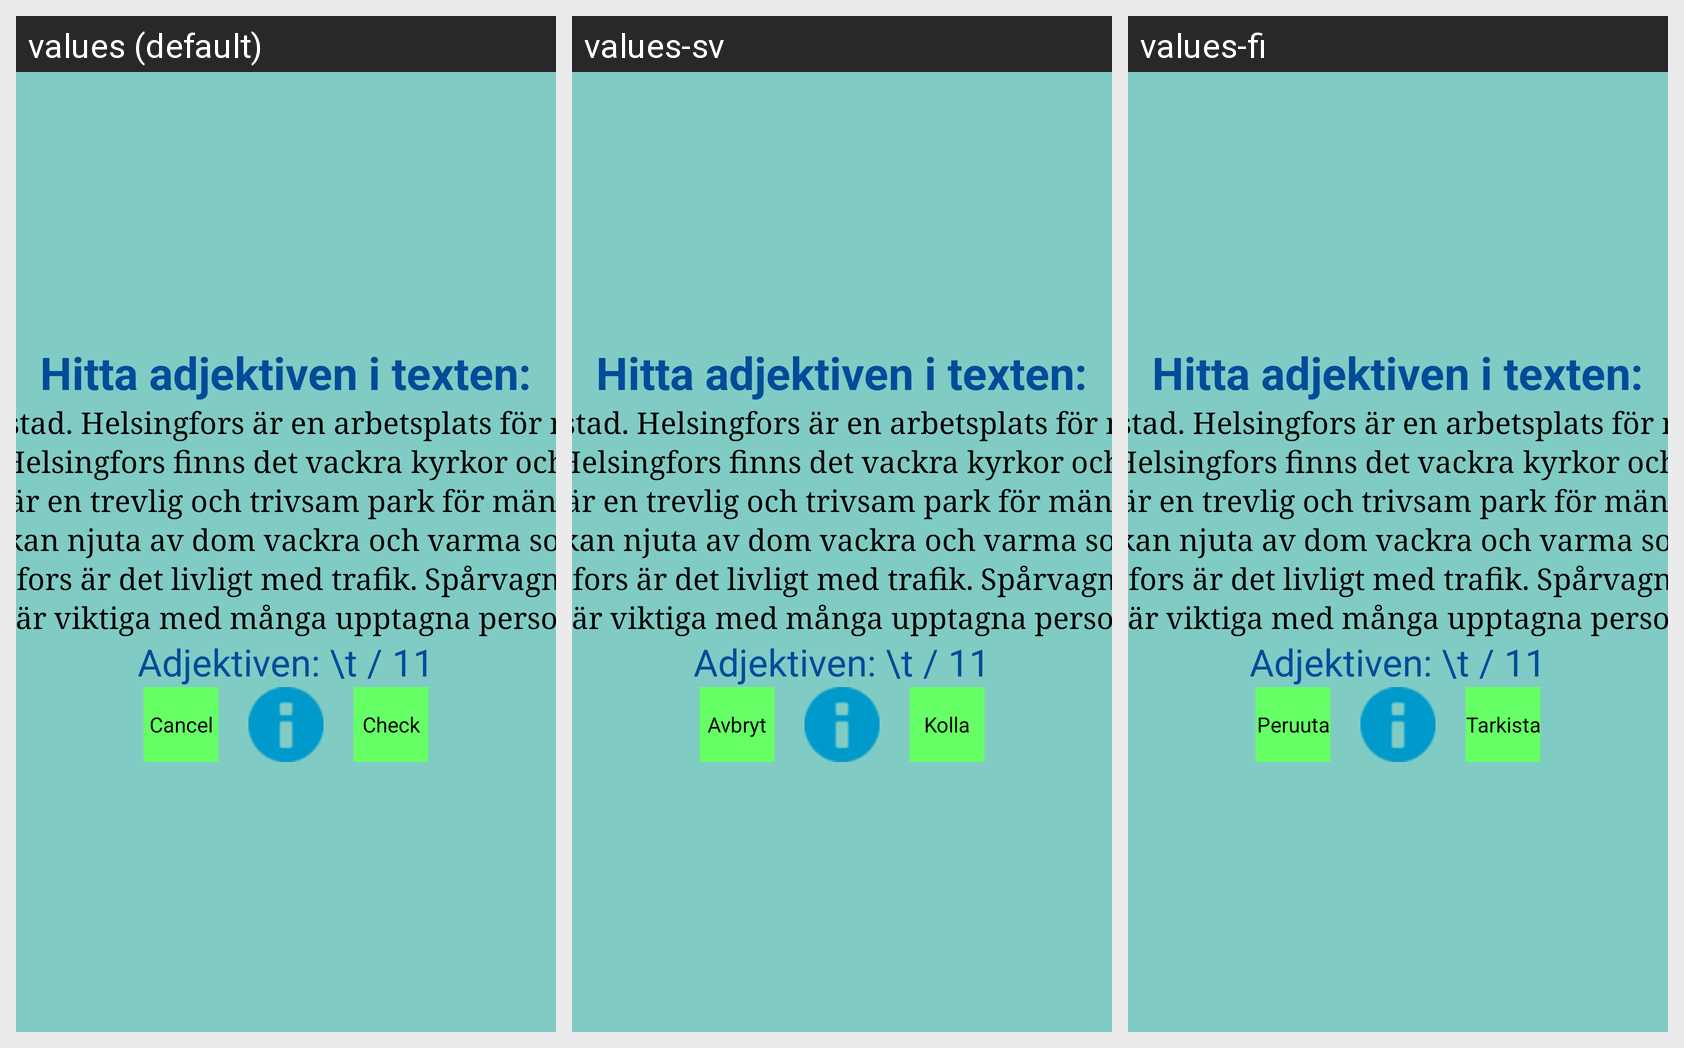

Locale-by-locale string values for the Android screen shown in this grid:
Android screen res/layout/helsinki_vantaa_exercise_3_layout.xml rendered under 3 locales, left to right: values (default), values-sv, values-fi. Device: Nexus 5 (rendered at 1080×1920; each locale shown at half size, 540×960, under a caption strip naming it); theme AppTheme.
Strings drawn on this screen, with the default value and each locale's value (text and hints the layout hard-codes, and strings that could not be matched under every locale, appear in the picture but are not listed):

helsinki_exercise3_text
  values: Hitta adjektiven i texten:
  values-sv: Hitta adjektiven i texten:  [not translated; the default value is used]
  values-fi: Hitta adjektiven i texten:  [not translated; the default value is used]

helsinki_exercise3_text1
  values: Helsingfors
  values-sv: Helsingfors  [not translated; the default value is used]
  values-fi: Helsingfors  [not translated; the default value is used]

helsinki_exercise3_text2
  values: är
  values-sv: är  [not translated; the default value is used]
  values-fi: är  [not translated; the default value is used]

helsinki_exercise3_text3
  values: en
  values-sv: en  [not translated; the default value is used]
  values-fi: en  [not translated; the default value is used]

helsinki_exercise3_text4
  values: stad.
  values-sv: stad.  [not translated; the default value is used]
  values-fi: stad.  [not translated; the default value is used]

helsinki_exercise3_text5
  values: Helsingfors
  values-sv: Helsingfors  [not translated; the default value is used]
  values-fi: Helsingfors  [not translated; the default value is used]

helsinki_exercise3_text6
  values: är
  values-sv: är  [not translated; the default value is used]
  values-fi: är  [not translated; the default value is used]

helsinki_exercise3_text7
  values: en
  values-sv: en  [not translated; the default value is used]
  values-fi: en  [not translated; the default value is used]

helsinki_exercise3_text8
  values: arbetsplats
  values-sv: arbetsplats  [not translated; the default value is used]
  values-fi: arbetsplats  [not translated; the default value is used]

helsinki_exercise3_text9
  values: för
  values-sv: för  [not translated; the default value is used]
  values-fi: för  [not translated; the default value is used]

helsinki_exercise3_text10
  values: många
  values-sv: många  [not translated; the default value is used]
  values-fi: många  [not translated; the default value is used]

helsinki_exercise3_text15
  values: Helsingfors
  values-sv: Helsingfors  [not translated; the default value is used]
  values-fi: Helsingfors  [not translated; the default value is used]

helsinki_exercise3_text16
  values: finns
  values-sv: finns  [not translated; the default value is used]
  values-fi: finns  [not translated; the default value is used]

helsinki_exercise3_text17
  values: det
  values-sv: det  [not translated; the default value is used]
  values-fi: det  [not translated; the default value is used]

helsinki_exercise3_adjektiv2
  values: vackra
  values-sv: vackra  [not translated; the default value is used]
  values-fi: vackra  [not translated; the default value is used]

helsinki_exercise3_text18
  values: kyrkor
  values-sv: kyrkor  [not translated; the default value is used]
  values-fi: kyrkor  [not translated; the default value is used]

helsinki_exercise3_text19
  values: och
  values-sv: och  [not translated; the default value is used]
  values-fi: och  [not translated; the default value is used]

helsinki_exercise3_text25
  values: är
  values-sv: är  [not translated; the default value is used]
  values-fi: är  [not translated; the default value is used]

helsinki_exercise3_text26
  values: en
  values-sv: en  [not translated; the default value is used]
  values-fi: en  [not translated; the default value is used]

helsinki_exercise3_adjektiv3
  values: trevlig
  values-sv: trevlig  [not translated; the default value is used]
  values-fi: trevlig  [not translated; the default value is used]

helsinki_exercise3_text27
  values: och
  values-sv: och  [not translated; the default value is used]
  values-fi: och  [not translated; the default value is used]

helsinki_exercise3_adjektiv4
  values: trivsam
  values-sv: trivsam  [not translated; the default value is used]
  values-fi: trivsam  [not translated; the default value is used]

helsinki_exercise3_text28
  values: park
  values-sv: park  [not translated; the default value is used]
  values-fi: park  [not translated; the default value is used]

helsinki_exercise3_text29
  values: för
  values-sv: för  [not translated; the default value is used]
  values-fi: för  [not translated; the default value is used]

helsinki_exercise3_text30
  values: människor.
  values-sv: människor.  [not translated; the default value is used]
  values-fi: människor.  [not translated; the default value is used]

helsinki_exercise3_text32
  values: är
  values-sv: är  [not translated; the default value is used]
  values-fi: är  [not translated; the default value is used]

helsinki_exercise3_text33
  values: och
  values-sv: och  [not translated; the default value is used]
  values-fi: och  [not translated; the default value is used]

helsinki_exercise3_text35
  values: kan
  values-sv: kan  [not translated; the default value is used]
  values-fi: kan  [not translated; the default value is used]

helsinki_exercise3_text36
  values: njuta
  values-sv: njuta  [not translated; the default value is used]
  values-fi: njuta  [not translated; the default value is used]

helsinki_exercise3_text37
  values: av
  values-sv: av  [not translated; the default value is used]
  values-fi: av  [not translated; the default value is used]

helsinki_exercise3_text38
  values: dom
  values-sv: dom  [not translated; the default value is used]
  values-fi: dom  [not translated; the default value is used]

helsinki_exercise3_adjektiv7
  values: vackra
  values-sv: vackra  [not translated; the default value is used]
  values-fi: vackra  [not translated; the default value is used]

helsinki_exercise3_text39
  values: och
  values-sv: och  [not translated; the default value is used]
  values-fi: och  [not translated; the default value is used]

helsinki_exercise3_adjektiv8
  values: varma
  values-sv: varma  [not translated; the default value is used]
  values-fi: varma  [not translated; the default value is used]

helsinki_exercise3_text40
  values: sommardagarna
  values-sv: sommardagarna  [not translated; the default value is used]
  values-fi: sommardagarna  [not translated; the default value is used]

helsinki_exercise3_text44
  values: Helsingfors
  values-sv: Helsingfors  [not translated; the default value is used]
  values-fi: Helsingfors  [not translated; the default value is used]

helsinki_exercise3_text45
  values: är
  values-sv: är  [not translated; the default value is used]
  values-fi: är  [not translated; the default value is used]

helsinki_exercise3_text46
  values: det
  values-sv: det  [not translated; the default value is used]
  values-fi: det  [not translated; the default value is used]

helsinki_exercise3_adjektiv9
  values: livligt
  values-sv: livligt  [not translated; the default value is used]
  values-fi: livligt  [not translated; the default value is used]

helsinki_exercise3_text47
  values: med
  values-sv: med  [not translated; the default value is used]
  values-fi: med  [not translated; the default value is used]

helsinki_exercise3_text48
  values: trafik.
  values-sv: trafik.  [not translated; the default value is used]
  values-fi: trafik.  [not translated; the default value is used]

helsinki_exercise3_text49
  values: Spårvagnar,
  values-sv: Spårvagnar,  [not translated; the default value is used]
  values-fi: Spårvagnar,  [not translated; the default value is used]

helsinki_exercise3_text52
  values: och
  values-sv: och  [not translated; the default value is used]
  values-fi: och  [not translated; the default value is used]

helsinki_exercise3_text54
  values: är
  values-sv: är  [not translated; the default value is used]
  values-fi: är  [not translated; the default value is used]

helsinki_exercise3_adjektiv10
  values: viktiga
  values-sv: viktiga  [not translated; the default value is used]
  values-fi: viktiga  [not translated; the default value is used]

helsinki_exercise3_text55
  values: med
  values-sv: med  [not translated; the default value is used]
  values-fi: med  [not translated; the default value is used]

helsinki_exercise3_text56
  values: många
  values-sv: många  [not translated; the default value is used]
  values-fi: många  [not translated; the default value is used]

helsinki_exercise3_adjektiv11
  values: upptagna
  values-sv: upptagna  [not translated; the default value is used]
  values-fi: upptagna  [not translated; the default value is used]

helsinki_exercise3_text57
  values: personer.
  values-sv: personer.  [not translated; the default value is used]
  values-fi: personer.  [not translated; the default value is used]

cancel_button_text
  values: Cancel
  values-sv: Avbryt
  values-fi: Peruuta

check_button_text
  values: Check
  values-sv: Kolla
  values-fi: Tarkista
